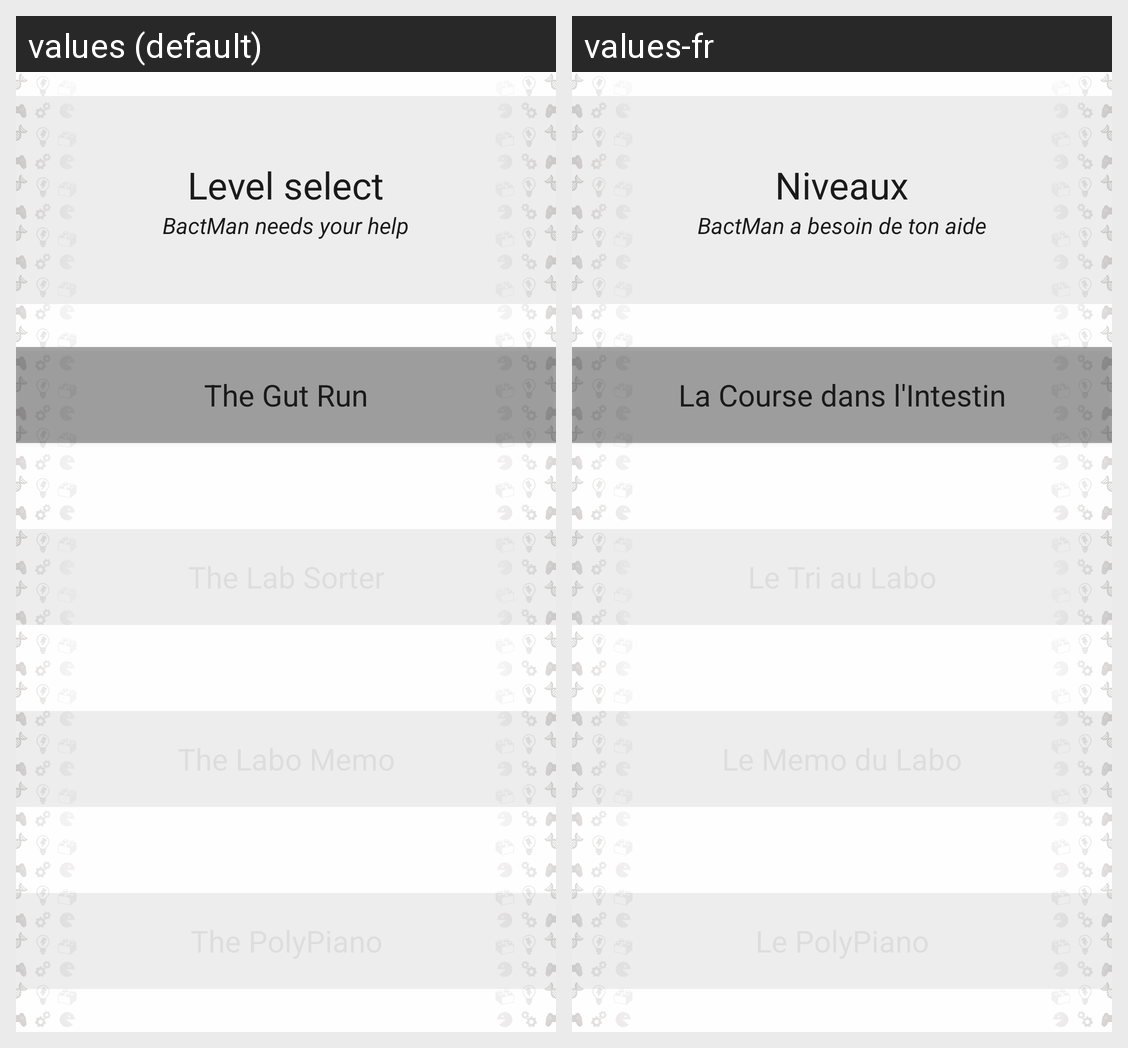

The same Android screen rendered under two of its app's locales, left to right. List the strings drawn on it with the default value and each locale's translation.
Android screen res/layout/activity_game_levels.xml rendered under 2 locales, left to right: values (default), values-fr. Device: Nexus 5 (rendered at 1080×1920; each locale shown at half size, 540×960, under a caption strip naming it); theme AppTheme.
Strings drawn on this screen, with the default value and each locale's value (text and hints the layout hard-codes, and strings that could not be matched under every locale, appear in the picture but are not listed):

label_game_levels
  values: Level select
  values-fr: Niveaux

game_subtitle
  values: BactMan needs your help
  values-fr: BactMan a besoin de ton aide

label_levels_gut
  values: The Gut Run
  values-fr: La Course dans l'Intestin

label_levels_bin
  values: The Lab Sorter
  values-fr: Le Tri au Labo

label_levels_picto
  values: The Labo Memo
  values-fr: Le Memo du Labo

label_levels_piano
  values: The PolyPiano
  values-fr: Le PolyPiano
